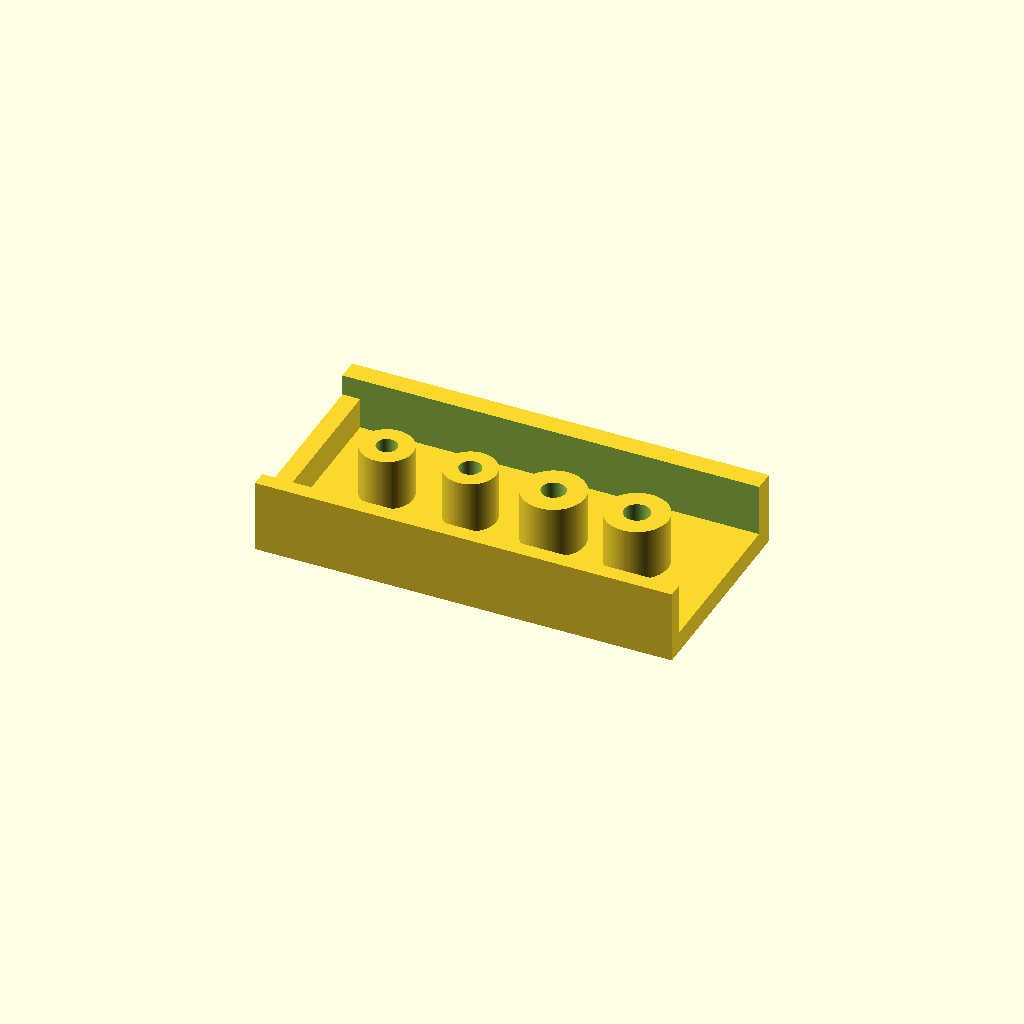
Cell 1: rendered with the file's own defaults.
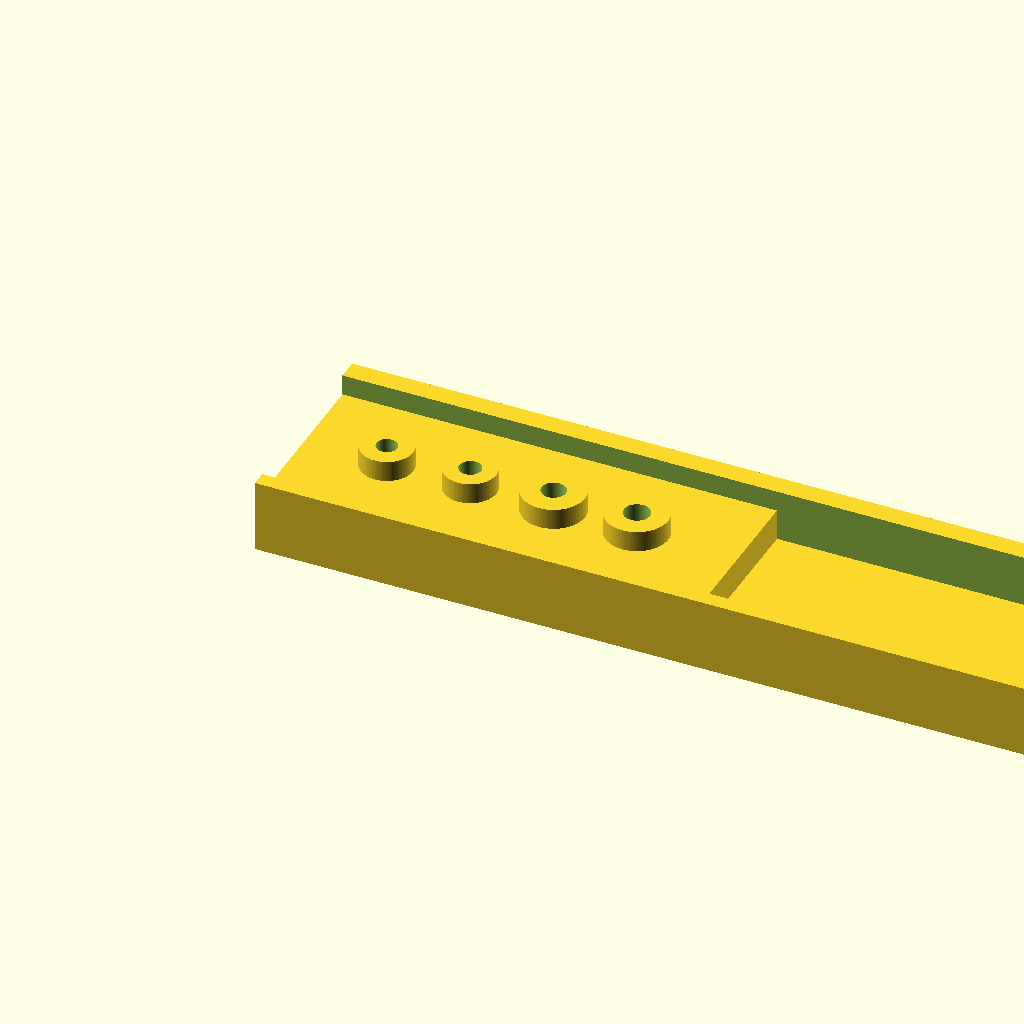
Cell 2: base_length = 1.5 (everything else at default).
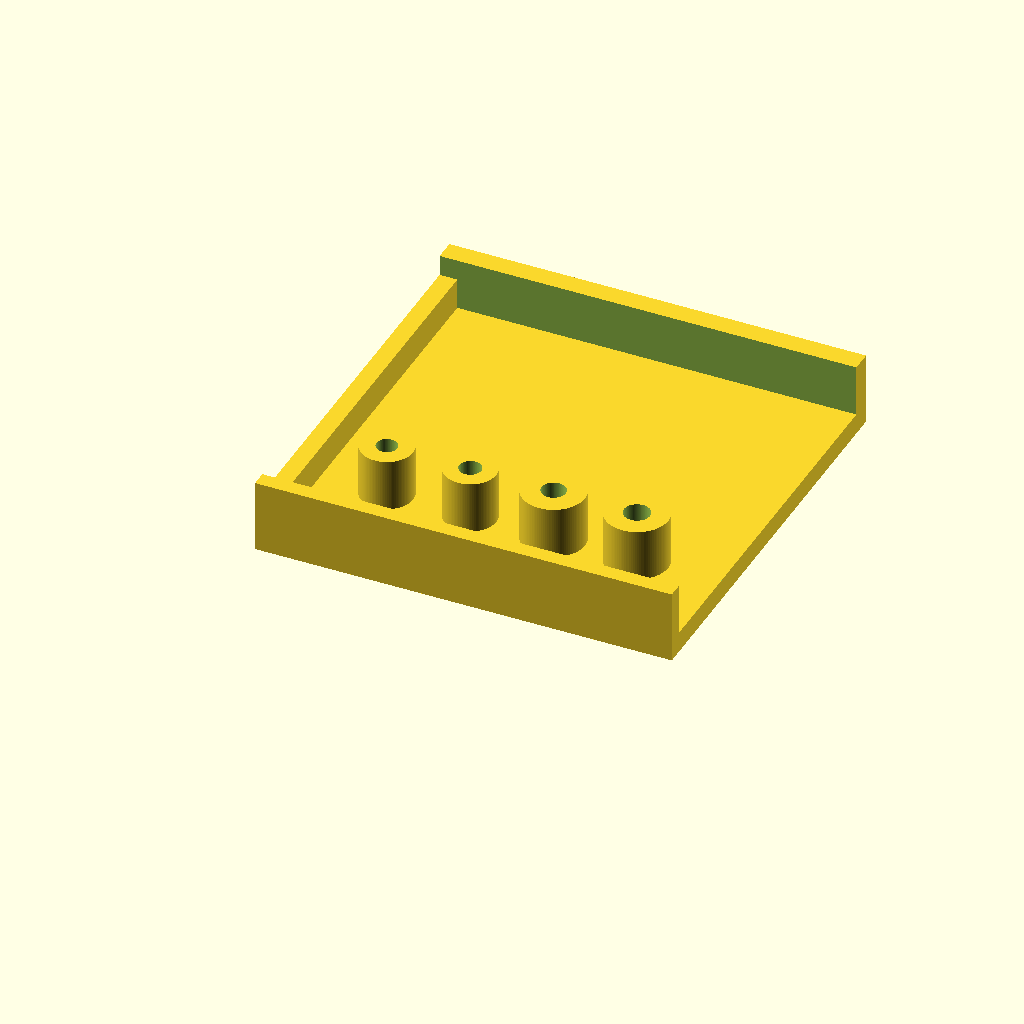
Cell 3: base_width = 0.75 (everything else at default).
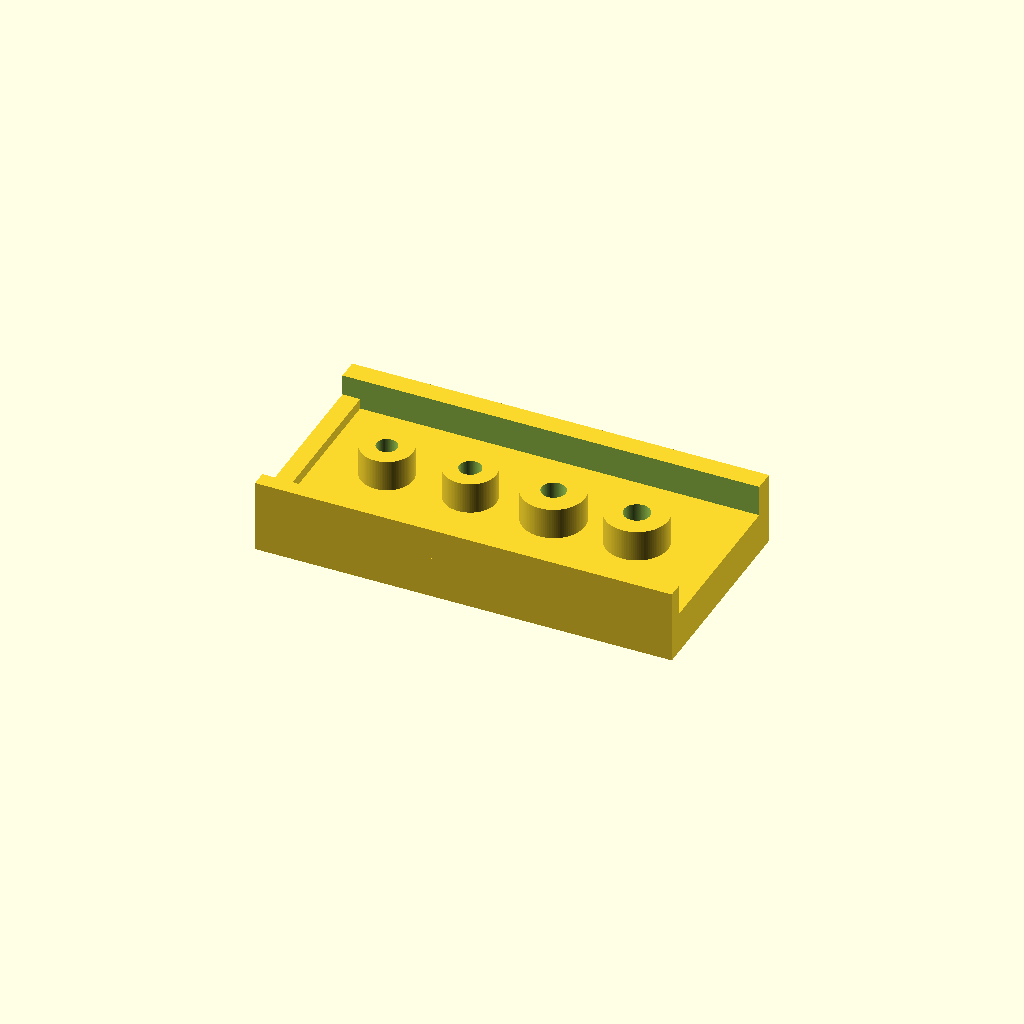
Cell 4: the same model with base_height = 0.075.
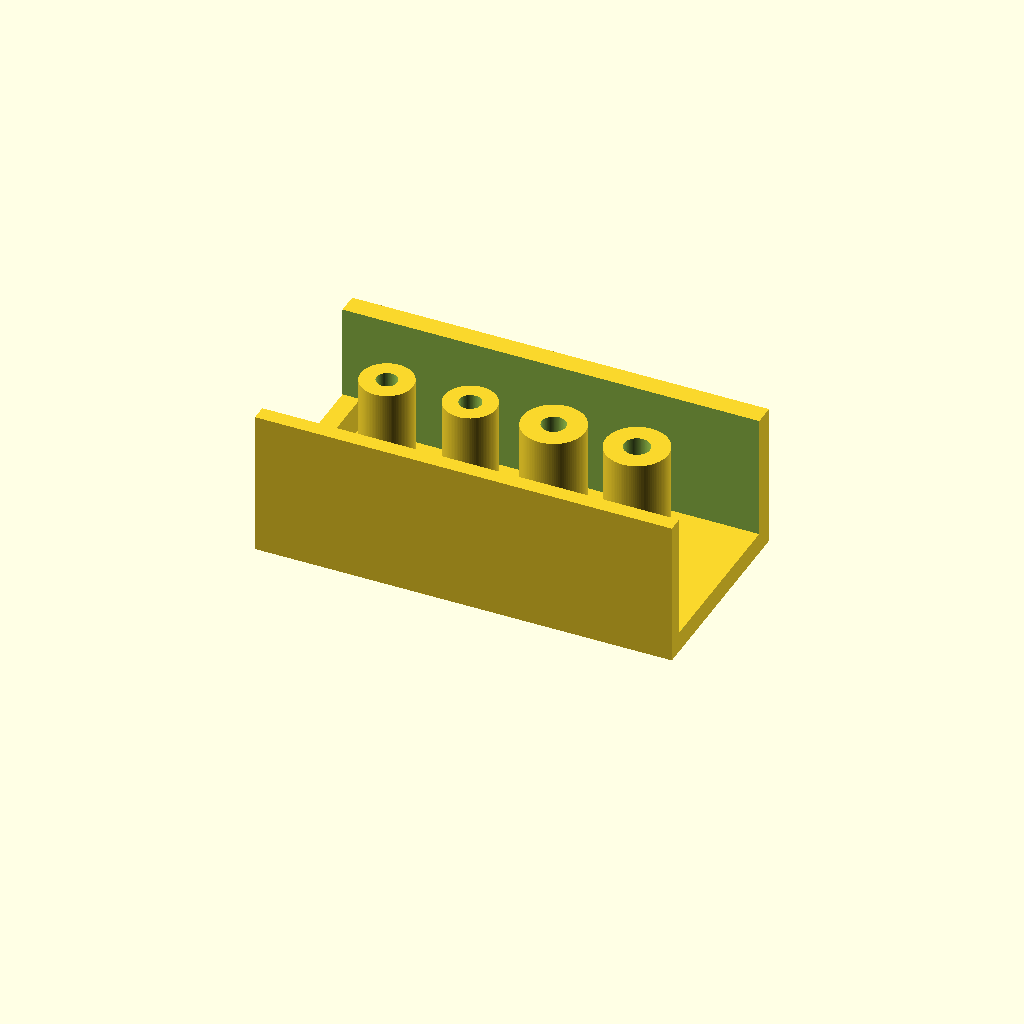
Cell 5: the same model with upper_top = 0.2624.
All cells are drawn from one camera (rotation 55°, 0°, 25°, orthographic, colour scheme Cornfield), so only the parameter changes between them.
The OpenSCAD source (projects/P3D-Bench/demo/text_live_fixed100_v1/assets/f1f8b3eccced9fe57a65873dd62b6286455eac428dbb30209a0e1267a71d5c42.scad):
// Parameters
$fn = 100;
eps = 0.0001;

base_length = 0.75;
base_width = 0.375;
base_height = 0.0375;

upper_top = 0.1312;
upper_height = upper_top - base_height;

front_offset = 0.0281;
back_offset = 0.0375;
channel_width = base_width - front_offset - back_offset;

left_block_right_offset = 0.7181;
left_block_length = base_length - left_block_right_offset;
left_block_front_offset = front_offset;
left_block_back_offset = back_offset;
left_block_width = base_width - left_block_front_offset - left_block_back_offset;
left_block_top = 0.0937;
left_block_height = left_block_top - base_height;

post_y = 0.1875;
post_x = [0.15, 0.30, 0.45, 0.60];
post_outer_r = [0.0469, 0.0469, 0.0562, 0.0562];
post_inner_r = [0.0188, 0.0197, 0.0216, 0.0234];
post_top = upper_top;
post_height = post_top - base_height;

// Annular post module
module annular_post(x, y, r_out, r_in, h) {
    translate([x, y, base_height])
    difference() {
        cylinder(h=h, r=r_out);
        translate([0, 0, -eps])
        cylinder(h=h + 2*eps, r=r_in);
    }
}

// Base reference
cube([base_length, base_width, base_height]);

// Raised upper channel walls, open interior
translate([0, 0, base_height])
difference() {
    cube([base_length, base_width, upper_height]);
    translate([-eps, front_offset, -eps])
    cube([base_length + 2*eps, channel_width, upper_height + 2*eps]);
}

// Left narrower rectangular solid
translate([0, left_block_front_offset, base_height])
cube([left_block_length, left_block_width, left_block_height]);

// Four annular cylindrical posts
for (i = [0 : len(post_x) - 1]) {
    annular_post(post_x[i], post_y, post_outer_r[i], post_inner_r[i], post_height);
}
Customizer parameters (derived from the source; name, type, default, range or options):
eps: number, default 0.0001
base_length: number, default 0.75
base_width: number, default 0.375
base_height: number, default 0.0375
upper_top: number, default 0.1312
front_offset: number, default 0.0281
back_offset: number, default 0.0375
left_block_right_offset: number, default 0.7181
left_block_top: number, default 0.0937
post_y: number, default 0.1875
post_x: vector, default [0.15, 0.3, 0.45, 0.6]
post_outer_r: vector, default [0.0469, 0.0469, 0.0562, 0.0562]
post_inner_r: vector, default [0.0188, 0.0197, 0.0216, 0.0234]
